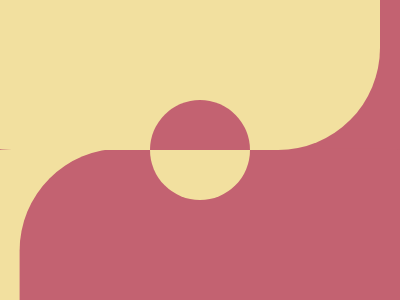

Recreate this image using only HTML and CSS.

<p></p>
<p r></p>
<p c></p>
<style>
   p {
      position: fixed;
      top: -16;
      left: 0;
      height: 300;
      width: 470;
      background: linear-gradient(#c36271, #c36271 50%, #f2e09f 0);
   }
   [c] {
      top: 84;
      left: 150;
      height: 100;
      width: 100;
      border-radius: 50%;
   }
   [r] {
      background: #f2e09f;
      border-radius: 108Q;
      top: -166;
      left: -90;
      box-shadow: 116Q 316q#C36271;
   }
</style>
